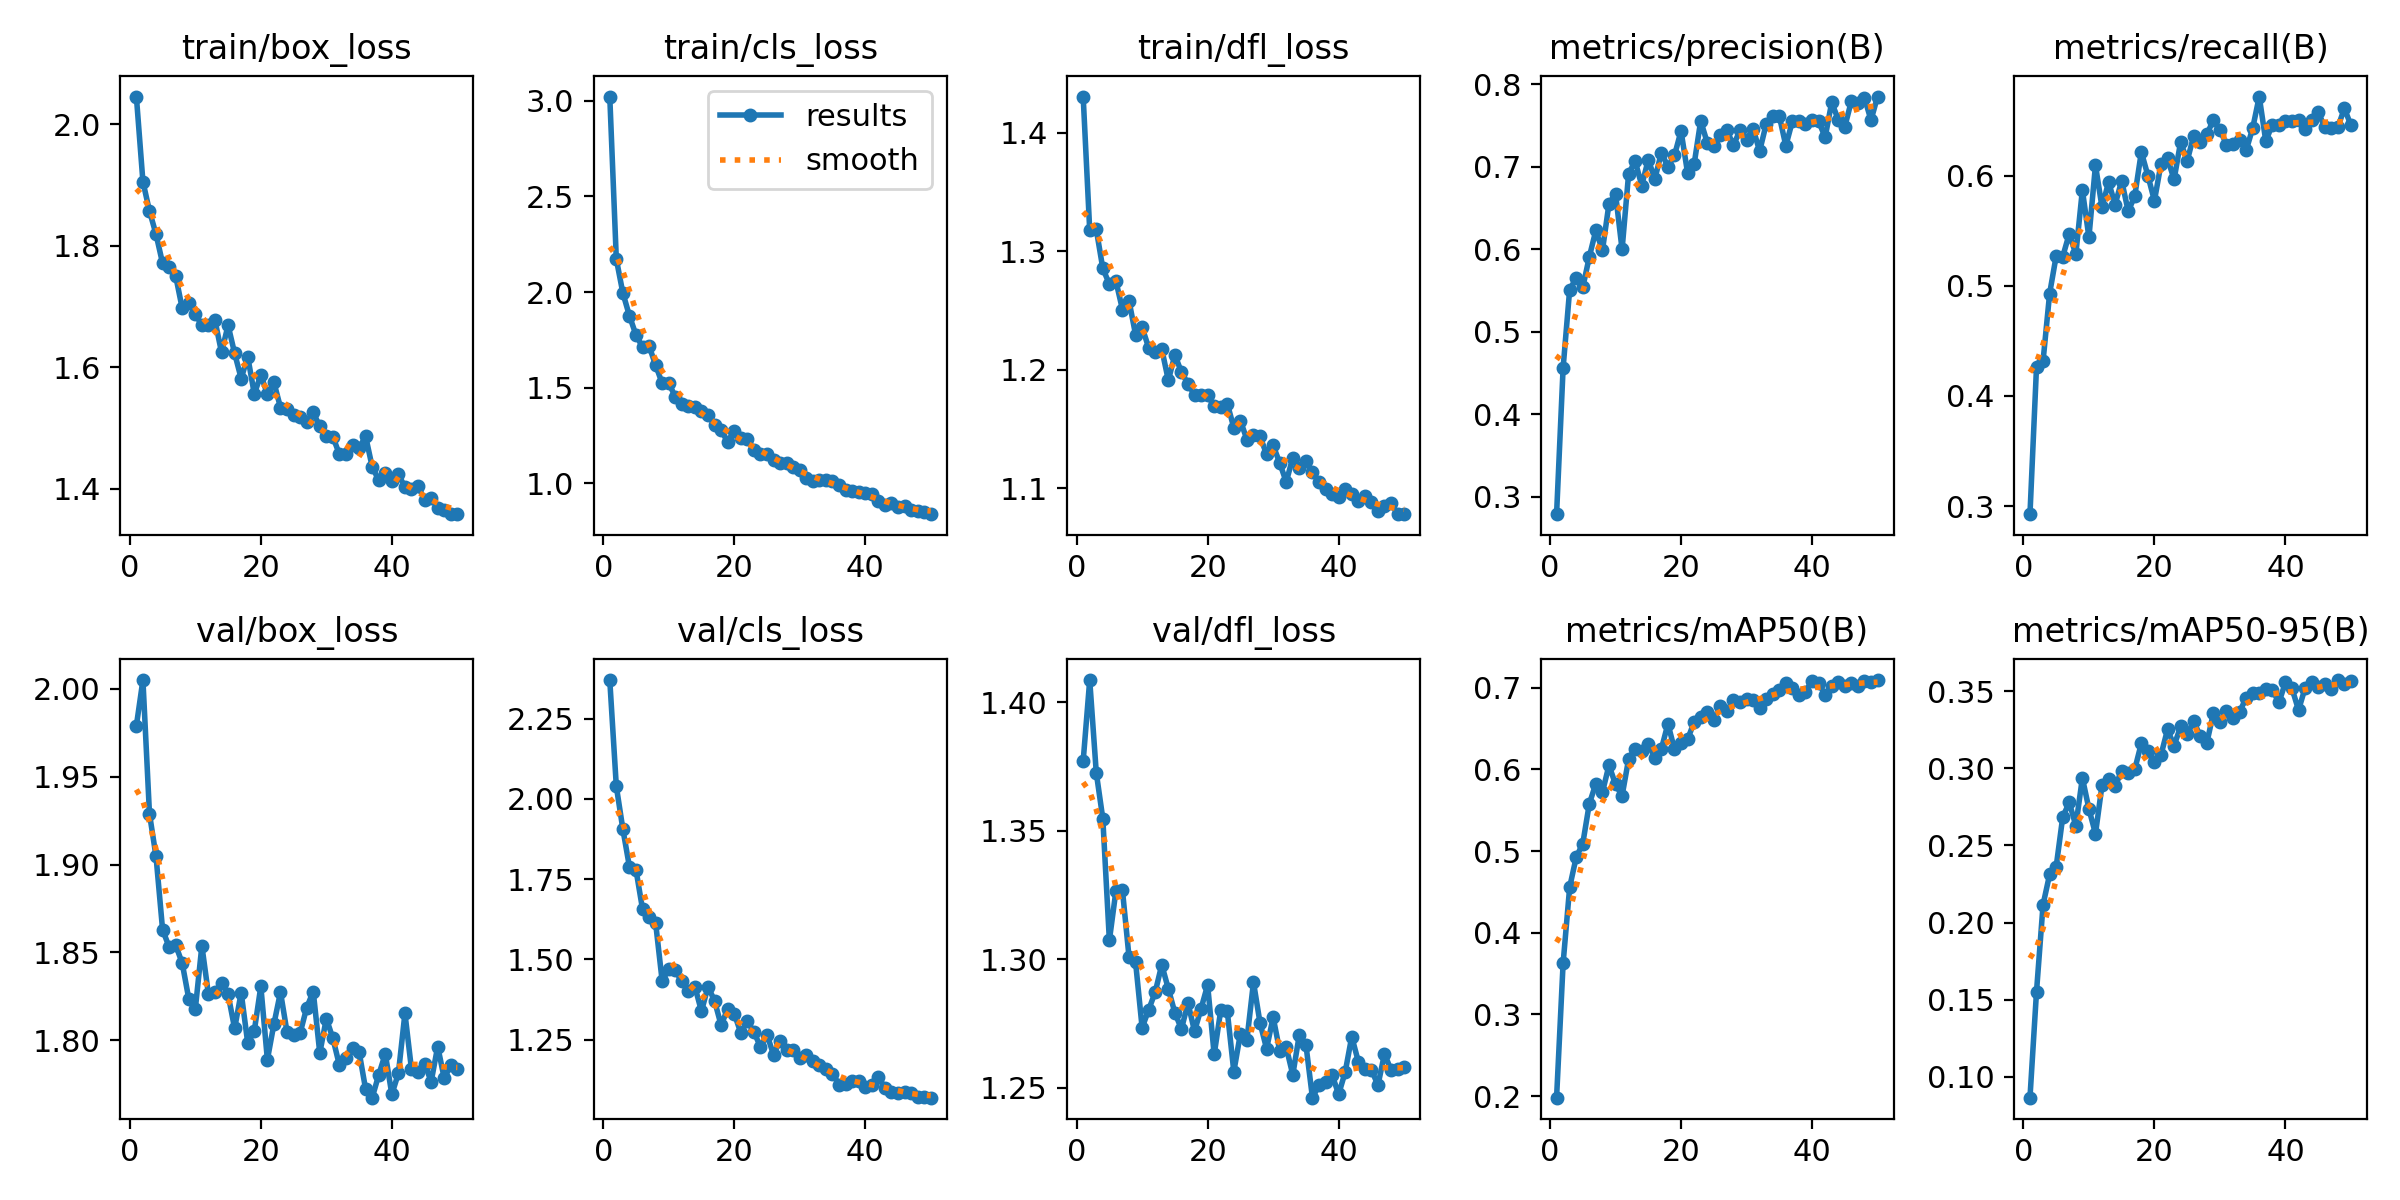

The file beside this chart, header and first rows:
epoch, time, train/box_loss, train/cls_loss, train/dfl_loss, metrics/precision(B), metrics/recall(B), metrics/mAP50(B), metrics/mAP50-95(B), val/box_loss, val/cls_loss, val/dfl_loss, lr/pg0, lr/pg1, lr/pg2
1, 38.29, 2.045, 3.023, 1.43, 0.2789, 0.2928, 0.1982, 0.08646, 1.979, 2.37, 1.377, 0.0004724, 0.0004724, 0.0004724
2, 67.31, 1.905, 2.173, 1.317, 0.4564, 0.4265, 0.3628, 0.1553, 2.005, 2.039, 1.409, 0.0009299, 0.0009299, 0.0009299
3, 96.56, 1.857, 1.995, 1.318, 0.5512, 0.4318, 0.4557, 0.2116, 1.929, 1.906, 1.373, 0.001369, 0.001369, 0.001369
4, 125.5, 1.819, 1.876, 1.285, 0.5648, 0.4929, 0.4925, 0.2312, 1.905, 1.789, 1.355, 0.001344, 0.001344, 0.001344
5, 155.3, 1.771, 1.776, 1.272, 0.5537, 0.5271, 0.5091, 0.2362, 1.863, 1.779, 1.307, 0.001316, 0.001316, 0.001316
6, 184.9, 1.765, 1.712, 1.275, 0.5908, 0.5264, 0.5579, 0.2684, 1.853, 1.657, 1.327, 0.001288, 0.001288, 0.001288
7, 214.4, 1.75, 1.718, 1.251, 0.6229, 0.5473, 0.5825, 0.2778, 1.854, 1.631, 1.327, 0.001259, 0.001259, 0.001259
8, 243.4, 1.697, 1.618, 1.258, 0.5985, 0.5286, 0.5719, 0.2627, 1.844, 1.613, 1.301, 0.001231, 0.001231, 0.001231
9, 272.4, 1.706, 1.523, 1.229, 0.6551, 0.5869, 0.605, 0.2938, 1.824, 1.432, 1.299, 0.001203, 0.001203, 0.001203
10, 301.5, 1.687, 1.524, 1.236, 0.6674, 0.544, 0.5816, 0.2737, 1.818, 1.469, 1.273, 0.001174, 0.001174, 0.001174
11, 330.5, 1.669, 1.453, 1.218, 0.5997, 0.6093, 0.5675, 0.2576, 1.854, 1.465, 1.28, 0.001146, 0.001146, 0.001146
12, 359.5, 1.67, 1.413, 1.214, 0.6916, 0.5712, 0.6125, 0.289, 1.826, 1.431, 1.287, 0.001118, 0.001118, 0.001118
13, 388.5, 1.677, 1.407, 1.217, 0.7067, 0.5941, 0.6253, 0.2933, 1.828, 1.401, 1.298, 0.001089, 0.001089, 0.001089
14, 417.6, 1.625, 1.399, 1.191, 0.6772, 0.5737, 0.6228, 0.2883, 1.833, 1.414, 1.288, 0.001061, 0.001061, 0.001061
15, 446.6, 1.669, 1.38, 1.212, 0.7086, 0.5954, 0.6314, 0.2985, 1.826, 1.338, 1.279, 0.001033, 0.001033, 0.001033
16, 475.7, 1.623, 1.357, 1.198, 0.6852, 0.5675, 0.6134, 0.297, 1.807, 1.415, 1.273, 0.001005, 0.001005, 0.001005
17, 504.6, 1.581, 1.306, 1.188, 0.7169, 0.5815, 0.6249, 0.2994, 1.827, 1.37, 1.283, 0.0009763, 0.0009763, 0.0009763
18, 533.7, 1.617, 1.277, 1.179, 0.7, 0.6214, 0.6557, 0.3162, 1.798, 1.295, 1.272, 0.000948, 0.000948, 0.000948
19, 562.6, 1.556, 1.217, 1.179, 0.7137, 0.6, 0.6246, 0.3115, 1.805, 1.346, 1.281, 0.0009197, 0.0009197, 0.0009197
20, 591.5, 1.587, 1.275, 1.178, 0.7433, 0.5772, 0.632, 0.3039, 1.831, 1.331, 1.29, 0.0008914, 0.0008914, 0.0008914
21, 620.3, 1.556, 1.238, 1.169, 0.6924, 0.6106, 0.6366, 0.3086, 1.789, 1.271, 1.263, 0.0008631, 0.0008631, 0.0008631
22, 649.2, 1.575, 1.23, 1.168, 0.703, 0.6155, 0.6578, 0.3252, 1.809, 1.306, 1.28, 0.0008348, 0.0008348, 0.0008348
23, 678, 1.534, 1.176, 1.171, 0.7555, 0.5965, 0.6637, 0.3146, 1.827, 1.274, 1.28, 0.0008065, 0.0008065, 0.0008065
24, 706.9, 1.532, 1.153, 1.151, 0.7293, 0.6306, 0.6702, 0.3271, 1.805, 1.227, 1.256, 0.0007782, 0.0007782, 0.0007782
25, 735.9, 1.522, 1.154, 1.157, 0.7245, 0.6133, 0.6609, 0.322, 1.803, 1.265, 1.271, 0.0007499, 0.0007499, 0.0007499
26, 764.4, 1.518, 1.123, 1.141, 0.7384, 0.6363, 0.6773, 0.3305, 1.804, 1.203, 1.269, 0.0007216, 0.0007216, 0.0007216
27, 793, 1.51, 1.107, 1.145, 0.7441, 0.6307, 0.6708, 0.3207, 1.819, 1.247, 1.291, 0.0006934, 0.0006934, 0.0006934
28, 821.5, 1.526, 1.108, 1.144, 0.726, 0.6375, 0.6843, 0.3165, 1.828, 1.218, 1.275, 0.0006651, 0.0006651, 0.0006651
29, 850.2, 1.503, 1.083, 1.129, 0.744, 0.6503, 0.6828, 0.3358, 1.793, 1.218, 1.265, 0.0006368, 0.0006368, 0.0006368
30, 878.7, 1.486, 1.068, 1.136, 0.7328, 0.6418, 0.6855, 0.3303, 1.812, 1.192, 1.277, 0.0006085, 0.0006085, 0.0006085
31, 907.2, 1.485, 1.03, 1.121, 0.7461, 0.6279, 0.6854, 0.337, 1.801, 1.203, 1.264, 0.0005802, 0.0005802, 0.0005802
32, 935.9, 1.457, 1.014, 1.105, 0.7189, 0.6291, 0.6747, 0.3327, 1.786, 1.183, 1.266, 0.0005519, 0.0005519, 0.0005519
33, 964.5, 1.458, 1.015, 1.126, 0.7517, 0.6325, 0.6863, 0.3365, 1.79, 1.17, 1.255, 0.0005236, 0.0005236, 0.0005236
34, 993, 1.473, 1.017, 1.117, 0.7611, 0.6229, 0.6925, 0.3457, 1.796, 1.158, 1.271, 0.0004953, 0.0004953, 0.0004953
35, 1022, 1.467, 1.014, 1.123, 0.7615, 0.643, 0.6971, 0.3489, 1.794, 1.144, 1.267, 0.000467, 0.000467, 0.000467
36, 1050, 1.486, 0.9893, 1.114, 0.7254, 0.6717, 0.7052, 0.3485, 1.772, 1.11, 1.246, 0.0004387, 0.0004387, 0.0004387
37, 1079, 1.436, 0.9634, 1.105, 0.7552, 0.6312, 0.6991, 0.3515, 1.767, 1.11, 1.251, 0.0004104, 0.0004104, 0.0004104
38, 1107, 1.414, 0.959, 1.099, 0.756, 0.6463, 0.6913, 0.351, 1.78, 1.121, 1.252, 0.0003821, 0.0003821, 0.0003821
39, 1136, 1.426, 0.953, 1.095, 0.752, 0.6457, 0.6949, 0.3427, 1.792, 1.119, 1.255, 0.0003538, 0.0003538, 0.0003538
40, 1165, 1.414, 0.9479, 1.092, 0.7572, 0.6499, 0.7085, 0.3557, 1.769, 1.102, 1.247, 0.0003255, 0.0003255, 0.0003255
41, 1193, 1.424, 0.9442, 1.1, 0.7551, 0.6498, 0.7053, 0.3518, 1.781, 1.107, 1.256, 0.0002972, 0.0002972, 0.0002972
42, 1222, 1.402, 0.9089, 1.095, 0.7358, 0.6505, 0.6914, 0.3377, 1.815, 1.133, 1.27, 0.0002689, 0.0002689, 0.0002689
43, 1250, 1.4, 0.8879, 1.089, 0.7779, 0.6419, 0.7017, 0.3521, 1.784, 1.1, 1.26, 0.0002406, 0.0002406, 0.0002406
44, 1278, 1.405, 0.8983, 1.093, 0.7572, 0.6503, 0.7068, 0.3562, 1.782, 1.087, 1.257, 0.0002123, 0.0002123, 0.0002123
45, 1307, 1.381, 0.8756, 1.088, 0.7484, 0.6577, 0.7022, 0.3528, 1.787, 1.085, 1.257, 0.0001841, 0.0001841, 0.0001841
46, 1335, 1.385, 0.8794, 1.081, 0.7795, 0.6437, 0.705, 0.3548, 1.777, 1.088, 1.251, 0.0001558, 0.0001558, 0.0001558
47, 1363, 1.368, 0.8613, 1.085, 0.7778, 0.6428, 0.702, 0.3513, 1.797, 1.083, 1.263, 0.0001275, 0.0001275, 0.0001275
48, 1392, 1.365, 0.8535, 1.088, 0.7836, 0.6438, 0.7081, 0.3572, 1.778, 1.072, 1.257, 9.91726e-05, 9.91726e-05, 9.91726e-05
49, 1421, 1.358, 0.848, 1.078, 0.7564, 0.6611, 0.7075, 0.3549, 1.786, 1.07, 1.257, 7.08784e-05, 7.08784e-05, 7.08784e-05
50, 1450, 1.358, 0.8383, 1.078, 0.785, 0.6455, 0.7093, 0.3567, 1.784, 1.069, 1.258, 4.25842e-05, 4.25842e-05, 4.25842e-05
